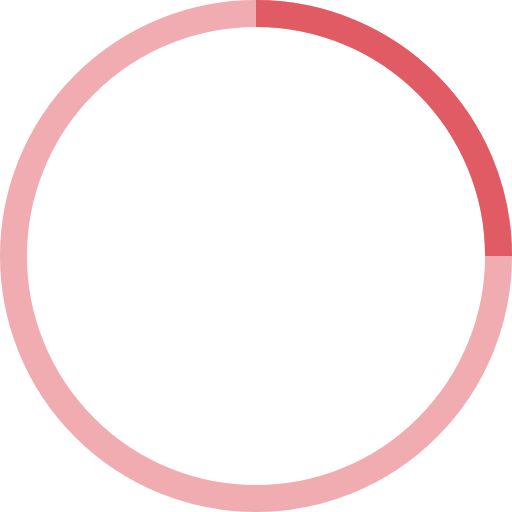
t = 0.00 s
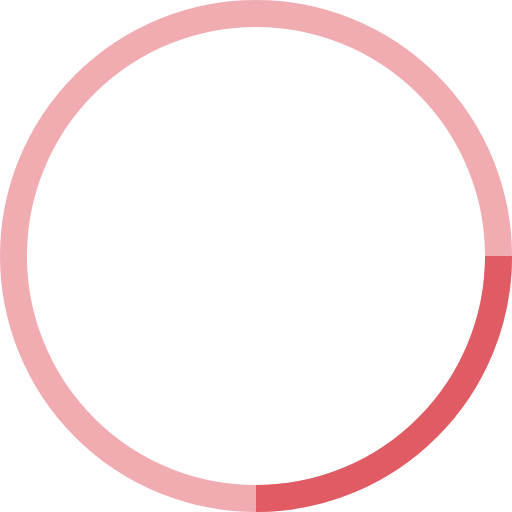
t = 0.38 s
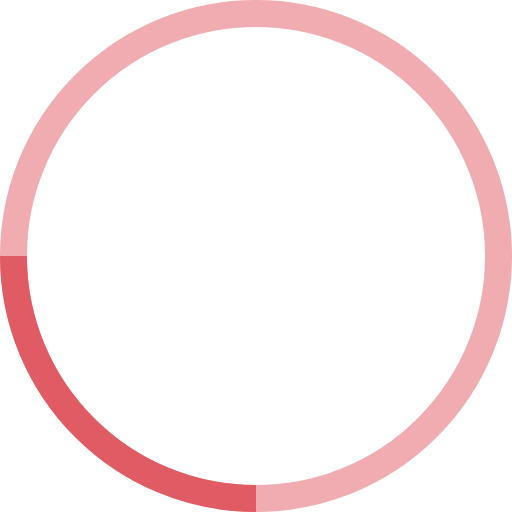
t = 0.75 s
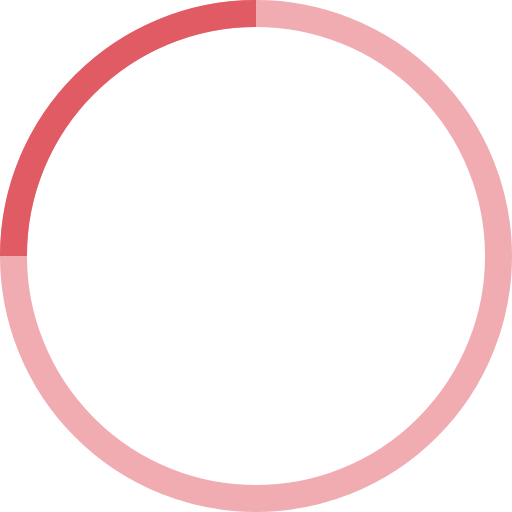
t = 1.13 s

The animated SVG that drew these frames (rendered in a browser with its animation timeline set to each time). Animation: 1 SMIL element (animateTransform=1); one cycle of 1.50 s, repeats indefinitely.

<!-- By Sam Herbert (@sherb), for everyone. More @ http://goo.gl/7AJzbL -->
<svg width="38" height="38" viewBox="0 0 38 38" xmlns="http://www.w3.org/2000/svg" stroke="#e15b64">
    <g fill="none" fill-rule="evenodd">
        <g transform="translate(1 1)" stroke-width="2">
            <circle stroke-opacity=".5" cx="18" cy="18" r="18"/>
            <path d="M36 18c0-9.94-8.06-18-18-18">
                <animateTransform
                    attributeName="transform"
                    type="rotate"
                    from="0 18 18"
                    to="360 18 18"
                    dur="1.5s"
                    repeatCount="indefinite"/>
            </path>
        </g>
    </g>
</svg>
